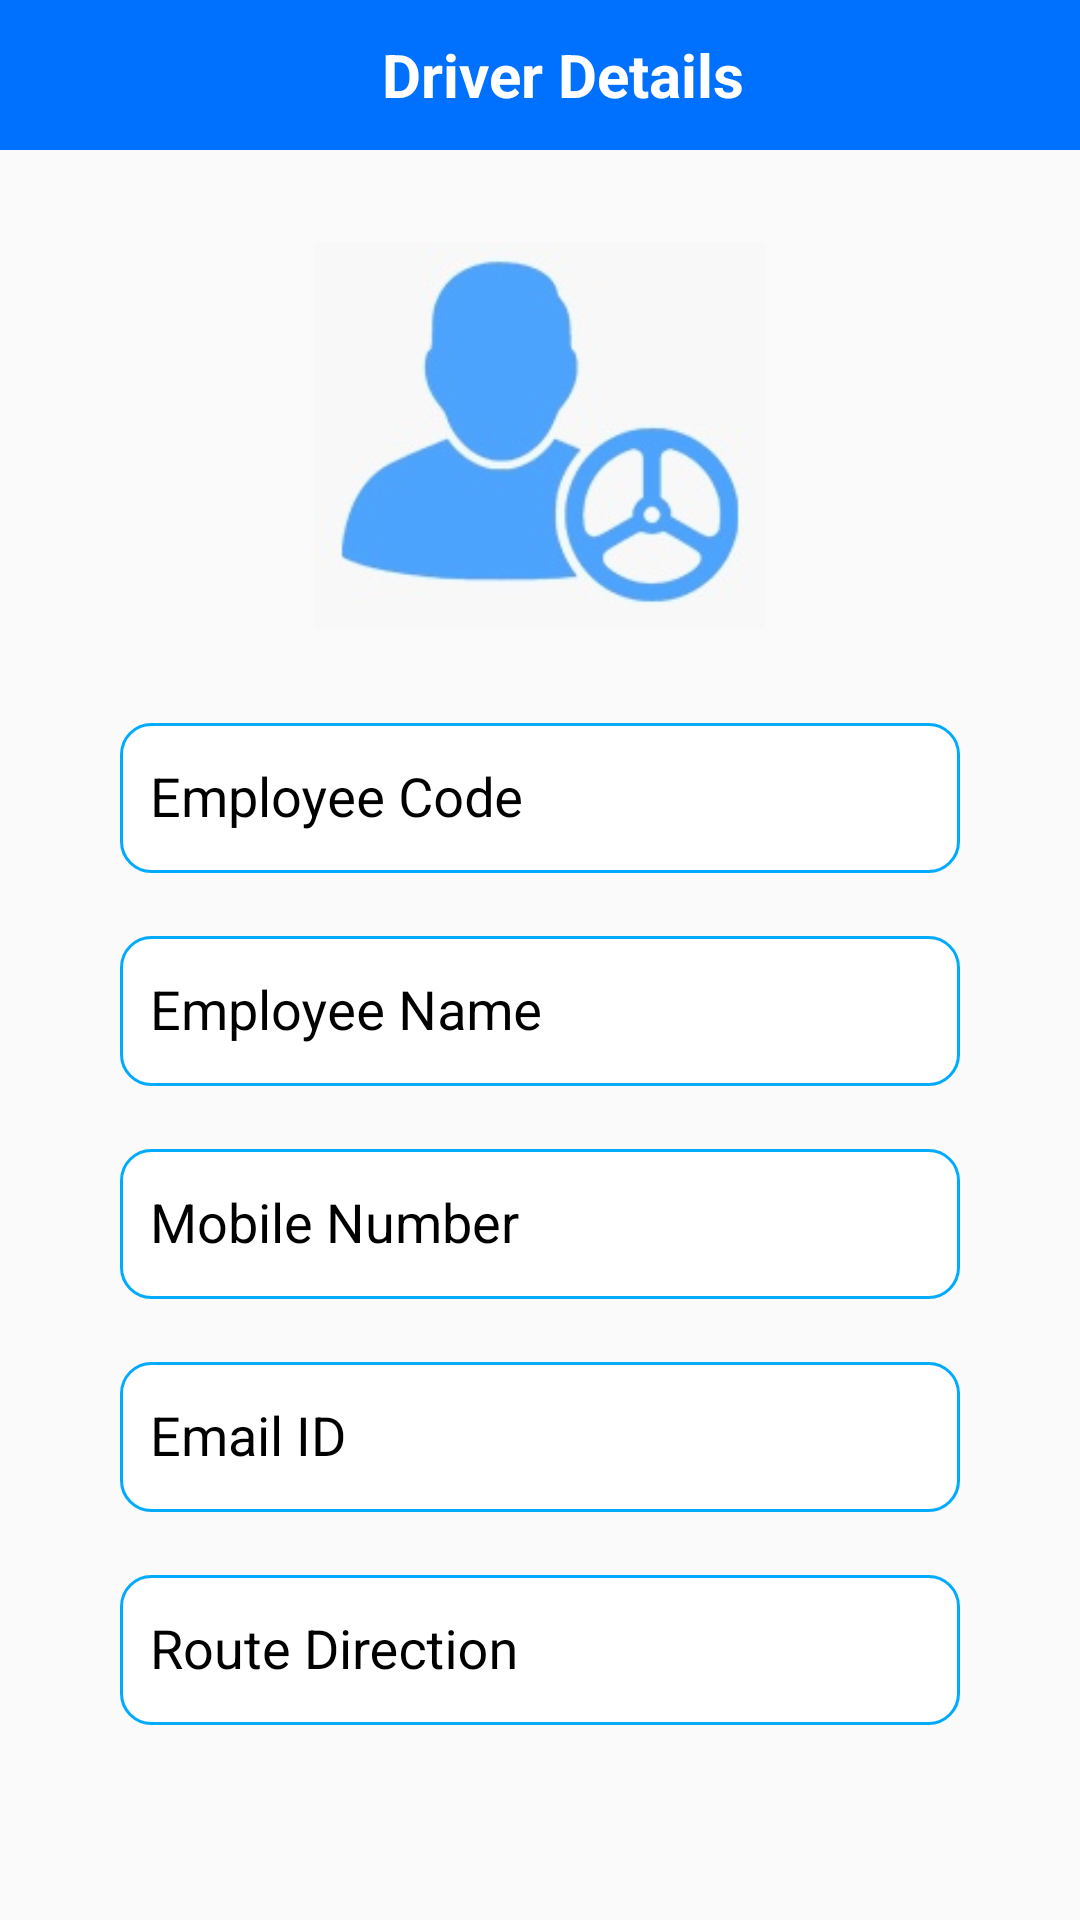

Reconstruct the res/layout file that produces this screen, plus the resources it refers to.
<!-- AndroidManifest.xml: application theme AppTheme -->
<!-- res/layout/driverdetails.xml -->
<?xml version="1.0" encoding="utf-8"?>
<LinearLayout xmlns:android="http://schemas.android.com/apk/res/android"
    xmlns:app="http://schemas.android.com/apk/res-auto"
    xmlns:tools="http://schemas.android.com/tools"
    android:layout_width="match_parent"
    android:layout_height="match_parent"
    android:orientation="vertical"
    tools:context="com.srinivas.Driver.Driverdetails">

    <LinearLayout
        android:layout_width="match_parent"
        android:layout_height="50dp"
        android:background="@color/colorPrimary">

        <ImageView
            android:id="@+id/imageback"
            android:layout_width="65dp"
            android:layout_height="match_parent"
            android:src="@drawable/back" />

        <TextView
            android:layout_width="match_parent"
            android:layout_height="match_parent"
            android:layout_marginRight="50dp"
            android:gravity="center"
            android:text="Driver Details"
            android:textColor="@color/white"
            android:textSize="20dp"
            android:textStyle="bold" />
    </LinearLayout>

    <ImageView
        android:layout_width="150dp"
        android:layout_height="150dp"
        android:layout_gravity="center"
        android:layout_marginTop="20dp"
        android:alpha=".7"
        android:src="@drawable/driver" />

    <android.support.design.widget.TextInputLayout
        android:layout_width="match_parent"
        android:layout_height="wrap_content"
        android:layout_marginLeft="40dp"
        android:layout_marginTop="10dp"
        android:layout_marginRight="40dp"
        android:textColorHint="@color/black">

        <EditText
            android:enabled="false"
            android:editable="false"
            android:id="@+id/employeecode"
            android:layout_width="match_parent"
            android:layout_height="50dp"
            android:background="@drawable/border"
            android:hint="Employee Code"
            android:inputType="text"
            android:paddingLeft="10dp"
            android:textColor="@color/black"
            android:textColorHint="@color/black" />
    </android.support.design.widget.TextInputLayout>

    <android.support.design.widget.TextInputLayout
        android:layout_width="match_parent"
        android:layout_height="wrap_content"
        android:layout_marginLeft="40dp"
        android:layout_marginTop="10dp"
        android:layout_marginRight="40dp"
        android:textColorHint="@color/black">

        <EditText
            android:enabled="false"
            android:id="@+id/employeename"
            android:layout_width="match_parent"
            android:layout_height="50dp"
            android:background="@drawable/border"
            android:hint="Employee Name"
            android:inputType="text"
            android:paddingLeft="10dp"
            android:textColor="@color/black"
            android:textColorHint="@color/black" />
    </android.support.design.widget.TextInputLayout>

    <android.support.design.widget.TextInputLayout
        android:layout_width="match_parent"
        android:layout_height="wrap_content"
        android:layout_marginLeft="40dp"
        android:layout_marginTop="10dp"
        android:layout_marginRight="40dp"
        android:textColorHint="@color/black">

        <EditText
            android:enabled="false"
            android:id="@+id/employephone"
            android:layout_width="match_parent"
            android:layout_height="50dp"
            android:background="@drawable/border"
            android:hint="Mobile Number"
            android:inputType="text"
            android:paddingLeft="10dp"
            android:textColor="@color/black"
            android:textColorHint="@color/black" />
    </android.support.design.widget.TextInputLayout>

    <android.support.design.widget.TextInputLayout
        android:layout_width="match_parent"
        android:layout_height="wrap_content"
        android:layout_marginLeft="40dp"
        android:layout_marginTop="10dp"
        android:layout_marginRight="40dp"
        android:textColorHint="@color/black">

        <EditText
            android:enabled="false"
            android:id="@+id/email_id"
            android:layout_width="match_parent"
            android:layout_height="50dp"
            android:background="@drawable/border"
            android:hint="Email ID"
            android:inputType="text"
            android:paddingLeft="10dp"
            android:textColor="@color/black"
            android:textColorHint="@color/black" />
    </android.support.design.widget.TextInputLayout>

    <android.support.design.widget.TextInputLayout
        android:layout_width="match_parent"
        android:layout_height="wrap_content"
        android:layout_marginLeft="40dp"
        android:layout_marginTop="10dp"
        android:layout_marginRight="40dp"
        android:textColorHint="@color/black">

        <EditText
            android:id="@+id/rootname"
            android:enabled="false"
            android:layout_width="match_parent"
            android:layout_height="50dp"
            android:background="@drawable/border"
            android:hint="Route Direction "
            android:inputType="text"
            android:paddingLeft="10dp"
            android:text=""
            android:textColor="@color/black"
            android:textColorHint="@color/black" />
    </android.support.design.widget.TextInputLayout>

</LinearLayout>
<!-- resources referenced by this layout -->
<resources>
  <color name="black">#000000</color>
  <color name="colorPrimary">#0070FF</color>
  <color name="white">#ffffff</color>
  <!-- drawable border (drawable) -->
  <?xml version="1.0" encoding="UTF-8"?>
  <shape xmlns:android="http://schemas.android.com/apk/res/android">
      <solid android:color="#ffffff" />
      <stroke
          android:width="1dp"
          android:color="#00ABFE" />
      <corners android:radius="10dp" />
      <padding
          android:bottom="0dp"
          android:left="0dp"
          android:right="0dp"
          android:top="0dp" />
  </shape>
  <!-- drawable driver: jpeg bitmap (drawable, 7507 bytes) -->
  <style name="AppTheme" parent="Theme.AppCompat.Light.DarkActionBar">
          
          <item name="colorPrimary">@color/colorPrimary</item>
          <item name="colorPrimaryDark">@color/colorPrimaryDark</item>
          <item name="colorAccent">@color/colorAccent</item>
      </style>
  <color name="colorPrimaryDark">#0070FF</color>
  <color name="colorAccent">#D81B60</color>
</resources>
